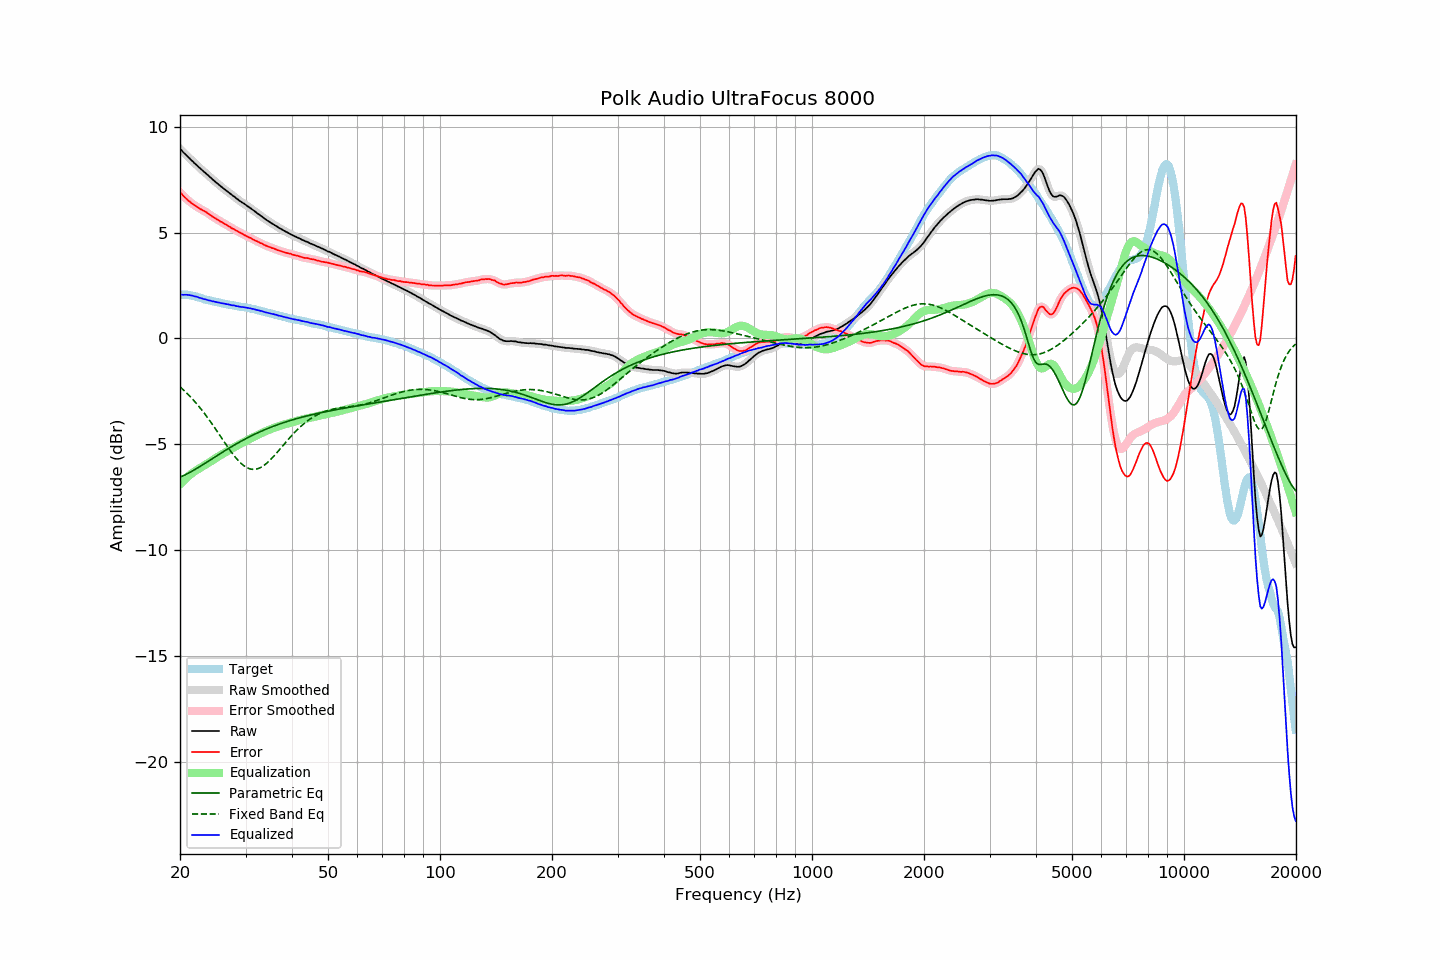

Values plotted in this chart, from the file beside it:
frequency, raw, error, smoothed, error_smoothed, equalization, parametric_eq, fixed_band_eq, equalized_raw, equalized_smoothed, target
20.00, 8.95, 6.90, 8.96, 6.90, -6.90, -6.56, -2.29, 2.06, 2.06, 2.06
20.20, 8.88, 6.83, 8.88, 6.82, -6.82, -6.53, -2.36, 2.07, 2.06, 2.06
20.40, 8.79, 6.74, 8.80, 6.74, -6.74, -6.49, -2.43, 2.05, 2.06, 2.06
20.61, 8.73, 6.67, 8.72, 6.66, -6.67, -6.46, -2.50, 2.06, 2.06, 2.06
20.81, 8.65, 6.60, 8.65, 6.59, -6.59, -6.42, -2.57, 2.06, 2.06, 2.06
21.02, 8.57, 6.52, 8.58, 6.52, -6.53, -6.38, -2.65, 2.05, 2.05, 2.06
21.23, 8.50, 6.47, 8.50, 6.46, -6.46, -6.34, -2.73, 2.04, 2.04, 2.04
21.44, 8.42, 6.40, 8.42, 6.40, -6.40, -6.30, -2.81, 2.02, 2.02, 2.03
21.66, 8.35, 6.35, 8.35, 6.34, -6.34, -6.26, -2.89, 2.01, 2.01, 2.01
21.87, 8.27, 6.29, 8.28, 6.29, -6.29, -6.21, -2.97, 1.98, 1.99, 1.99
22.09, 8.21, 6.24, 8.21, 6.24, -6.24, -6.17, -3.06, 1.97, 1.97, 1.98
22.31, 8.14, 6.20, 8.14, 6.19, -6.19, -6.12, -3.15, 1.95, 1.95, 1.95
22.54, 8.07, 6.14, 8.07, 6.14, -6.15, -6.08, -3.24, 1.92, 1.92, 1.93
22.76, 8.00, 6.10, 8.00, 6.10, -6.10, -6.03, -3.33, 1.90, 1.90, 1.90
22.99, 7.93, 6.06, 7.93, 6.06, -6.06, -5.98, -3.43, 1.88, 1.88, 1.87
23.22, 7.86, 6.02, 7.87, 6.02, -6.01, -5.93, -3.53, 1.85, 1.86, 1.84
23.45, 7.80, 5.98, 7.80, 5.97, -5.97, -5.89, -3.63, 1.84, 1.83, 1.82
23.69, 7.73, 5.92, 7.73, 5.93, -5.92, -5.84, -3.73, 1.82, 1.82, 1.81
23.92, 7.66, 5.87, 7.67, 5.87, -5.87, -5.79, -3.84, 1.79, 1.80, 1.79
24.16, 7.60, 5.82, 7.60, 5.82, -5.82, -5.74, -3.94, 1.78, 1.78, 1.78
24.40, 7.52, 5.76, 7.53, 5.77, -5.77, -5.69, -4.05, 1.75, 1.76, 1.76
24.65, 7.46, 5.72, 7.46, 5.72, -5.72, -5.64, -4.16, 1.74, 1.74, 1.74
24.89, 7.39, 5.67, 7.40, 5.67, -5.67, -5.60, -4.27, 1.72, 1.72, 1.72
25.14, 7.33, 5.62, 7.33, 5.62, -5.62, -5.55, -4.38, 1.71, 1.71, 1.71
25.39, 7.27, 5.58, 7.27, 5.58, -5.58, -5.50, -4.50, 1.69, 1.69, 1.69
25.65, 7.20, 5.52, 7.21, 5.53, -5.53, -5.45, -4.61, 1.67, 1.67, 1.68
25.91, 7.14, 5.50, 7.14, 5.49, -5.49, -5.40, -4.72, 1.66, 1.66, 1.65
26.16, 7.08, 5.44, 7.08, 5.44, -5.44, -5.36, -4.84, 1.64, 1.64, 1.64
26.43, 7.02, 5.40, 7.02, 5.40, -5.40, -5.31, -4.95, 1.63, 1.63, 1.63
26.69, 6.96, 5.36, 6.97, 5.35, -5.35, -5.26, -5.06, 1.61, 1.61, 1.61
26.96, 6.90, 5.31, 6.91, 5.31, -5.31, -5.21, -5.17, 1.60, 1.60, 1.60
27.23, 6.85, 5.27, 6.85, 5.26, -5.26, -5.17, -5.28, 1.59, 1.58, 1.59
27.50, 6.78, 5.21, 6.79, 5.22, -5.22, -5.12, -5.38, 1.56, 1.57, 1.58
27.77, 6.73, 5.18, 6.73, 5.18, -5.18, -5.08, -5.48, 1.56, 1.56, 1.55
28.05, 6.68, 5.14, 6.68, 5.13, -5.13, -5.03, -5.58, 1.55, 1.54, 1.54
28.33, 6.61, 5.09, 6.62, 5.09, -5.09, -4.99, -5.67, 1.52, 1.53, 1.52
28.62, 6.56, 5.05, 6.56, 5.05, -5.05, -4.95, -5.76, 1.52, 1.51, 1.51
28.90, 6.50, 5.00, 6.51, 5.01, -5.01, -4.90, -5.84, 1.50, 1.50, 1.50
29.19, 6.45, 4.97, 6.45, 4.97, -4.97, -4.86, -5.91, 1.49, 1.49, 1.48
29.48, 6.40, 4.92, 6.40, 4.93, -4.93, -4.82, -5.98, 1.48, 1.48, 1.48
29.78, 6.35, 4.89, 6.35, 4.89, -4.89, -4.78, -6.03, 1.47, 1.47, 1.47
30.08, 6.30, 4.85, 6.30, 4.84, -4.85, -4.74, -6.08, 1.46, 1.45, 1.46
30.38, 6.24, 4.81, 6.25, 4.81, -4.81, -4.70, -6.12, 1.44, 1.44, 1.44
30.68, 6.19, 4.77, 6.19, 4.77, -4.77, -4.66, -6.16, 1.42, 1.42, 1.43
30.99, 6.14, 4.74, 6.14, 4.73, -4.73, -4.62, -6.18, 1.41, 1.41, 1.40
31.30, 6.08, 4.69, 6.09, 4.69, -4.69, -4.59, -6.19, 1.39, 1.39, 1.39
31.61, 6.03, 4.65, 6.03, 4.65, -4.66, -4.55, -6.19, 1.38, 1.38, 1.38
31.93, 5.97, 4.61, 5.97, 4.62, -4.62, -4.51, -6.19, 1.36, 1.36, 1.36
32.24, 5.91, 4.58, 5.92, 4.58, -4.58, -4.48, -6.17, 1.33, 1.34, 1.33
32.57, 5.86, 4.55, 5.86, 4.54, -4.54, -4.44, -6.14, 1.32, 1.32, 1.32
32.89, 5.80, 4.50, 5.81, 4.51, -4.50, -4.41, -6.11, 1.30, 1.30, 1.31
33.22, 5.75, 4.48, 5.75, 4.47, -4.47, -4.37, -6.07, 1.29, 1.28, 1.27
33.55, 5.69, 4.43, 5.69, 4.43, -4.43, -4.34, -6.02, 1.26, 1.26, 1.26
33.89, 5.63, 4.39, 5.64, 4.40, -4.40, -4.31, -5.96, 1.23, 1.24, 1.24
34.23, 5.58, 4.36, 5.58, 4.36, -4.37, -4.28, -5.90, 1.22, 1.22, 1.22
34.57, 5.53, 4.34, 5.53, 4.33, -4.34, -4.25, -5.83, 1.20, 1.20, 1.20
34.92, 5.48, 4.31, 5.48, 4.31, -4.30, -4.22, -5.76, 1.18, 1.18, 1.18
35.27, 5.43, 4.27, 5.44, 4.28, -4.28, -4.19, -5.68, 1.16, 1.16, 1.16
35.62, 5.39, 4.25, 5.39, 4.25, -4.25, -4.16, -5.60, 1.15, 1.14, 1.14
35.97, 5.34, 4.22, 5.35, 4.22, -4.22, -4.13, -5.51, 1.12, 1.13, 1.12
... 635 more rows
